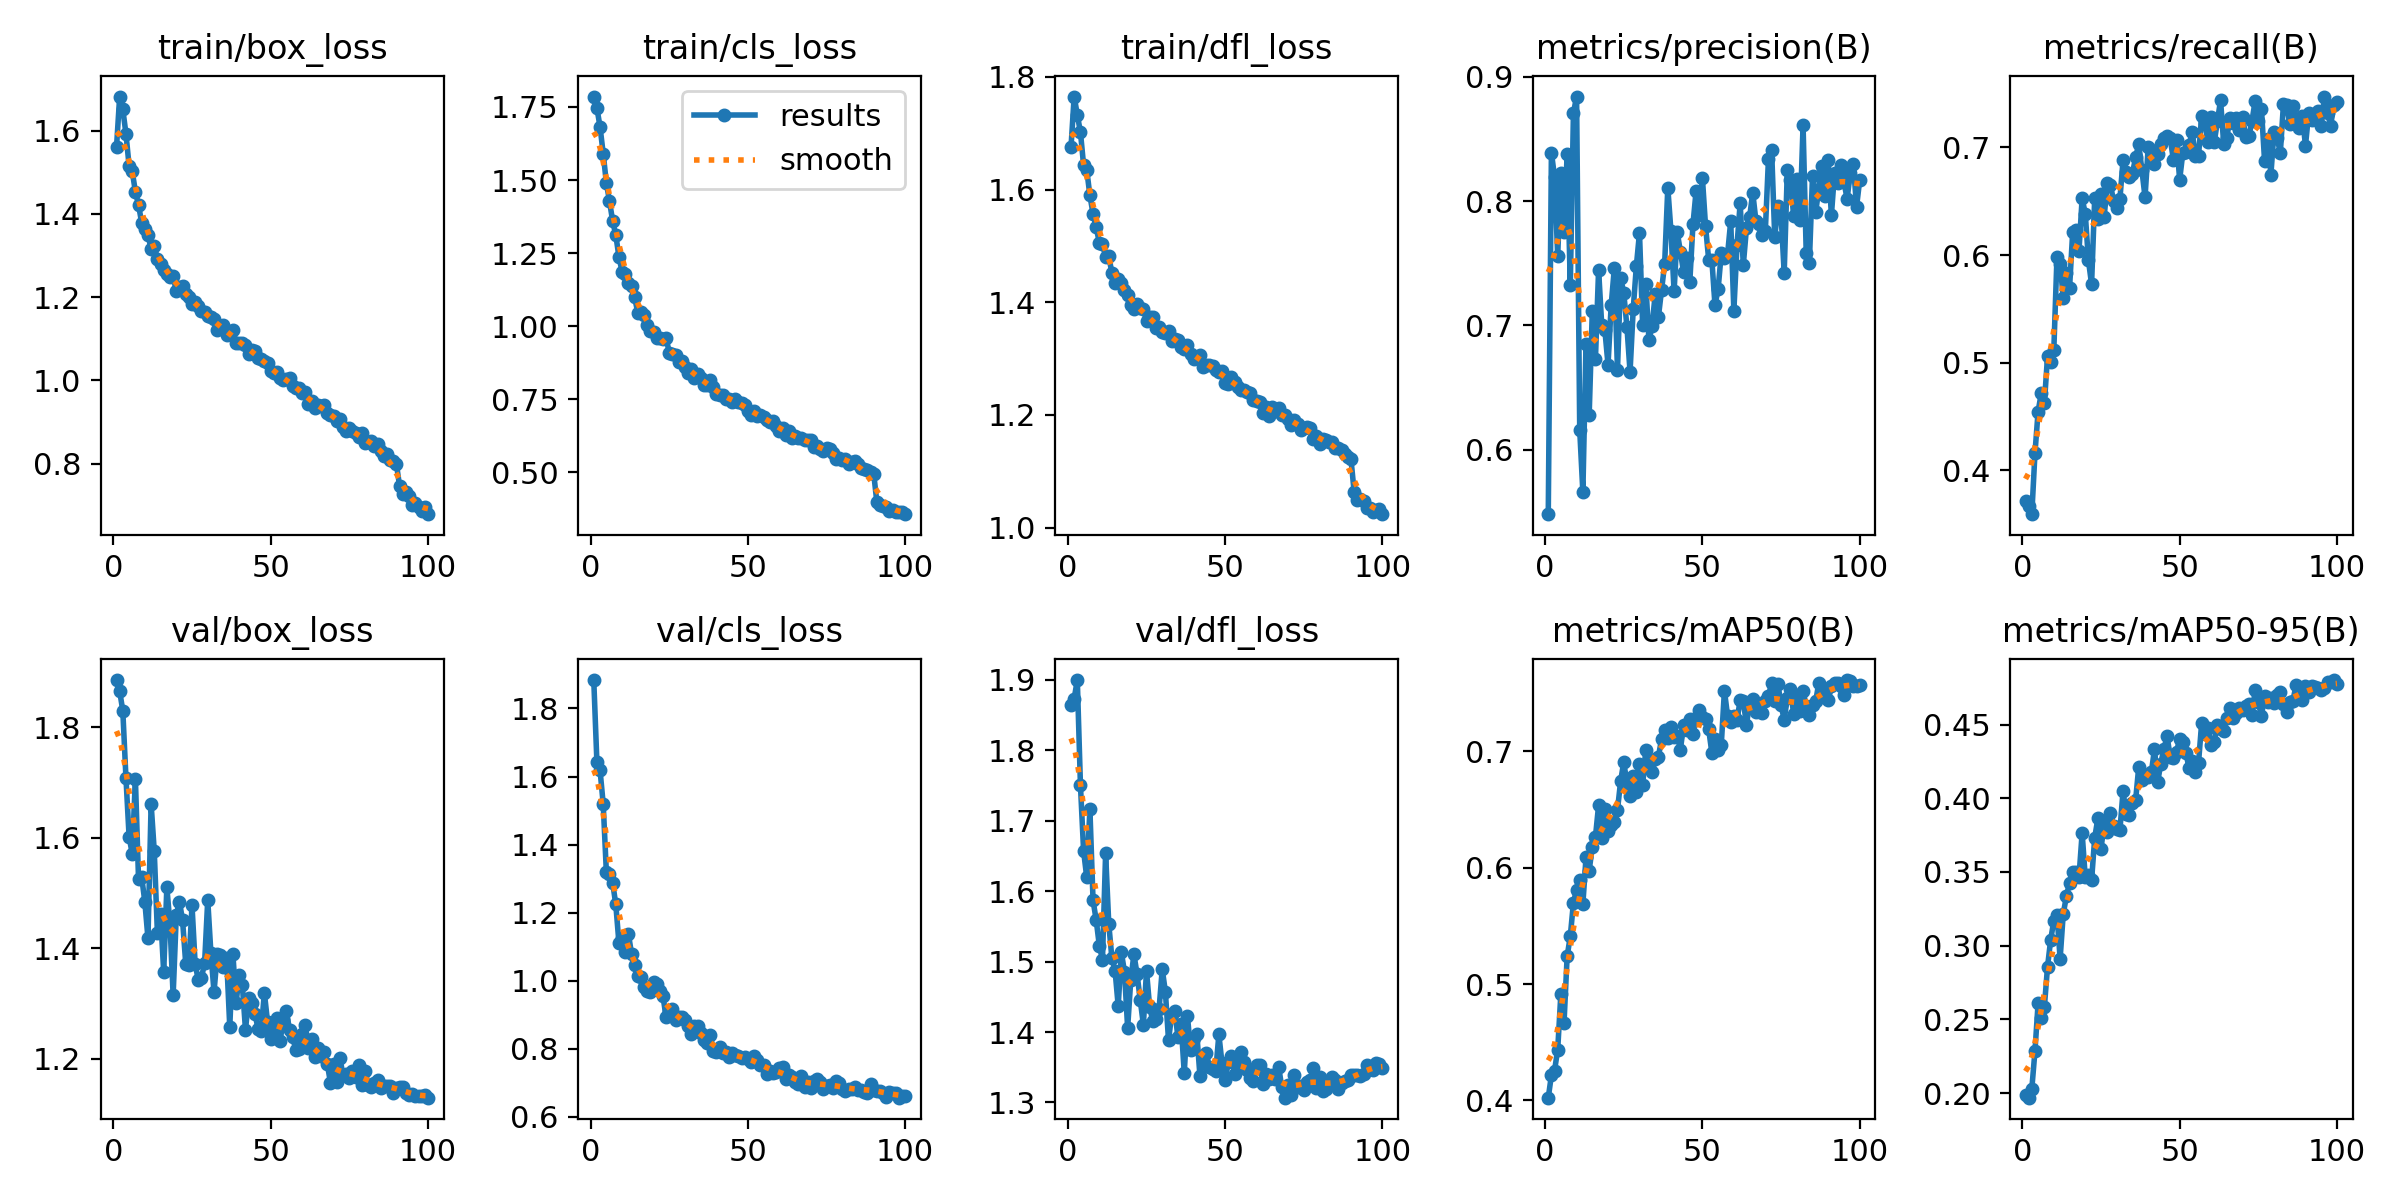

The data file committed next to this chart (first rows):
epoch, time, train/box_loss, train/cls_loss, train/dfl_loss, metrics/precision(B), metrics/recall(B), metrics/mAP50(B), metrics/mAP50-95(B), val/box_loss, val/cls_loss, val/dfl_loss, lr/pg0, lr/pg1, lr/pg2
1, 133.4, 1.561, 1.786, 1.676, 0.5484, 0.372, 0.4024, 0.1985, 1.885, 1.884, 1.865, 0.0004755, 0.0004755, 0.0004755
2, 260.8, 1.682, 1.747, 1.765, 0.8388, 0.3674, 0.4217, 0.1968, 1.865, 1.642, 1.873, 0.0009424, 0.0009424, 0.0009424
3, 386.2, 1.651, 1.681, 1.733, 0.8193, 0.3594, 0.4257, 0.2028, 1.829, 1.618, 1.9, 0.0014, 0.0014, 0.0014
4, 512.3, 1.593, 1.591, 1.702, 0.7558, 0.4158, 0.4436, 0.2284, 1.708, 1.519, 1.75, 0.001387, 0.001387, 0.001387
5, 638.9, 1.516, 1.491, 1.643, 0.8226, 0.4547, 0.4915, 0.2608, 1.602, 1.32, 1.657, 0.001372, 0.001372, 0.001372
6, 766.1, 1.502, 1.428, 1.635, 0.7754, 0.4715, 0.4661, 0.2511, 1.57, 1.313, 1.619, 0.001358, 0.001358, 0.001358
7, 893.2, 1.454, 1.36, 1.59, 0.8374, 0.4626, 0.5238, 0.2586, 1.706, 1.288, 1.716, 0.001344, 0.001344, 0.001344
8, 1026, 1.422, 1.312, 1.557, 0.7325, 0.506, 0.5411, 0.2857, 1.525, 1.224, 1.587, 0.00133, 0.00133, 0.00133
9, 1166, 1.379, 1.238, 1.533, 0.8705, 0.5006, 0.5699, 0.3041, 1.529, 1.111, 1.559, 0.001316, 0.001316, 0.001316
10, 1300, 1.364, 1.187, 1.506, 0.8839, 0.512, 0.5812, 0.317, 1.484, 1.124, 1.523, 0.001302, 0.001302, 0.001302
11, 1434, 1.349, 1.177, 1.504, 0.616, 0.598, 0.5894, 0.3211, 1.418, 1.083, 1.503, 0.001288, 0.001288, 0.001288
12, 1563, 1.317, 1.149, 1.481, 0.566, 0.592, 0.5688, 0.2911, 1.661, 1.137, 1.654, 0.001273, 0.001273, 0.001273
13, 1693, 1.322, 1.137, 1.481, 0.6852, 0.56, 0.6088, 0.3217, 1.575, 1.079, 1.554, 0.001259, 0.001259, 0.001259
14, 1824, 1.292, 1.099, 1.452, 0.6277, 0.5838, 0.5975, 0.3336, 1.428, 1.047, 1.505, 0.001245, 0.001245, 0.001245
15, 1958, 1.281, 1.046, 1.435, 0.7118, 0.5695, 0.618, 0.3428, 1.462, 1.012, 1.487, 0.001231, 0.001231, 0.001231
16, 2091, 1.265, 1.049, 1.441, 0.6734, 0.6217, 0.6265, 0.3501, 1.357, 1.011, 1.437, 0.001217, 0.001217, 0.001217
17, 2224, 1.257, 1.039, 1.435, 0.7447, 0.6229, 0.6535, 0.3499, 1.51, 0.9797, 1.513, 0.001203, 0.001203, 0.001203
18, 2355, 1.249, 1.004, 1.423, 0.7001, 0.6041, 0.6253, 0.3468, 1.444, 0.9688, 1.485, 0.001189, 0.001189, 0.001189
19, 2486, 1.251, 0.9831, 1.412, 0.6961, 0.6528, 0.6506, 0.3764, 1.315, 0.9661, 1.406, 0.001174, 0.001174, 0.001174
20, 2626, 1.215, 0.9814, 1.395, 0.6685, 0.6382, 0.6316, 0.3463, 1.46, 0.9944, 1.474, 0.00116, 0.00116, 0.00116
21, 2766, 1.224, 0.9611, 1.388, 0.7162, 0.5952, 0.6364, 0.3478, 1.485, 0.9886, 1.51, 0.001146, 0.001146, 0.001146
22, 2907, 1.226, 0.9596, 1.397, 0.746, 0.573, 0.6389, 0.3443, 1.45, 0.9685, 1.482, 0.001132, 0.001132, 0.001132
23, 3046, 1.207, 0.9569, 1.39, 0.6643, 0.6532, 0.6495, 0.3733, 1.372, 0.9543, 1.446, 0.001118, 0.001118, 0.001118
24, 3181, 1.2, 0.9596, 1.388, 0.7383, 0.6335, 0.6742, 0.3864, 1.369, 0.8915, 1.41, 0.001104, 0.001104, 0.001104
25, 3314, 1.183, 0.9099, 1.368, 0.7262, 0.6568, 0.6908, 0.3656, 1.478, 0.9117, 1.487, 0.001089, 0.001089, 0.001089
26, 3446, 1.189, 0.9046, 1.374, 0.6991, 0.6356, 0.6723, 0.3831, 1.371, 0.9166, 1.435, 0.001075, 0.001075, 0.001075
27, 3578, 1.179, 0.9027, 1.374, 0.6628, 0.6669, 0.6619, 0.3768, 1.343, 0.8841, 1.416, 0.001061, 0.001061, 0.001061
28, 3710, 1.166, 0.8782, 1.355, 0.7129, 0.6648, 0.6789, 0.3898, 1.347, 0.8918, 1.419, 0.001047, 0.001047, 0.001047
29, 3842, 1.164, 0.8819, 1.356, 0.7476, 0.6506, 0.6649, 0.381, 1.373, 0.8932, 1.433, 0.001033, 0.001033, 0.001033
30, 3973, 1.154, 0.8617, 1.347, 0.7744, 0.6437, 0.6888, 0.3789, 1.487, 0.8829, 1.489, 0.001019, 0.001019, 0.001019
31, 4100, 1.153, 0.8392, 1.346, 0.7004, 0.6518, 0.6711, 0.3783, 1.392, 0.8653, 1.457, 0.001005, 0.001005, 0.001005
32, 4226, 1.147, 0.8536, 1.35, 0.7336, 0.6879, 0.7012, 0.4047, 1.321, 0.843, 1.388, 0.0009904, 0.0009904, 0.0009904
33, 4352, 1.121, 0.8247, 1.332, 0.6884, 0.6767, 0.6859, 0.3896, 1.389, 0.8658, 1.425, 0.0009763, 0.0009763, 0.0009763
34, 4478, 1.129, 0.8369, 1.336, 0.6993, 0.6721, 0.6822, 0.3885, 1.387, 0.8667, 1.429, 0.0009621, 0.0009621, 0.0009621
35, 4604, 1.134, 0.8215, 1.332, 0.7255, 0.6757, 0.6933, 0.3965, 1.367, 0.845, 1.392, 0.000948, 0.000948, 0.000948
36, 4730, 1.109, 0.7987, 1.321, 0.7066, 0.6909, 0.6953, 0.3987, 1.383, 0.8244, 1.412, 0.0009339, 0.0009339, 0.0009339
37, 4856, 1.111, 0.798, 1.317, 0.7282, 0.7028, 0.7102, 0.4215, 1.258, 0.8169, 1.342, 0.0009197, 0.0009197, 0.0009197
38, 4982, 1.12, 0.8161, 1.324, 0.7495, 0.6787, 0.7184, 0.4125, 1.39, 0.8412, 1.423, 0.0009056, 0.0009056, 0.0009056
39, 5108, 1.091, 0.7913, 1.308, 0.8107, 0.6538, 0.7115, 0.4151, 1.301, 0.7925, 1.374, 0.0008914, 0.0008914, 0.0008914
40, 5234, 1.089, 0.7677, 1.299, 0.7757, 0.7003, 0.7205, 0.4144, 1.351, 0.7896, 1.392, 0.0008773, 0.0008773, 0.0008773
41, 5360, 1.09, 0.7643, 1.303, 0.7274, 0.6979, 0.7124, 0.4177, 1.333, 0.8043, 1.397, 0.0008631, 0.0008631, 0.0008631
42, 5486, 1.085, 0.7642, 1.307, 0.7749, 0.6849, 0.7133, 0.4332, 1.253, 0.7882, 1.337, 0.000849, 0.000849, 0.000849
43, 5613, 1.063, 0.7498, 1.286, 0.7594, 0.694, 0.7014, 0.4108, 1.309, 0.7911, 1.365, 0.0008348, 0.0008348, 0.0008348
44, 5739, 1.073, 0.7527, 1.288, 0.7431, 0.703, 0.7224, 0.4236, 1.301, 0.7757, 1.37, 0.0008207, 0.0008207, 0.0008207
45, 5865, 1.072, 0.7417, 1.29, 0.7542, 0.7087, 0.7179, 0.4336, 1.282, 0.7858, 1.35, 0.0008065, 0.0008065, 0.0008065
46, 5991, 1.055, 0.7507, 1.288, 0.7353, 0.7103, 0.7279, 0.4421, 1.255, 0.7801, 1.348, 0.0007924, 0.0007924, 0.0007924
47, 6117, 1.051, 0.7424, 1.28, 0.7812, 0.7083, 0.7145, 0.4281, 1.251, 0.7771, 1.344, 0.0007782, 0.0007782, 0.0007782
48, 6244, 1.046, 0.7375, 1.276, 0.8081, 0.6886, 0.7285, 0.4276, 1.32, 0.7734, 1.397, 0.0007641, 0.0007641, 0.0007641
49, 6370, 1.042, 0.7307, 1.279, 0.7885, 0.7071, 0.7351, 0.4315, 1.267, 0.7764, 1.356, 0.0007499, 0.0007499, 0.0007499
50, 6496, 1.024, 0.711, 1.257, 0.8185, 0.6699, 0.7291, 0.4404, 1.236, 0.7684, 1.331, 0.0007358, 0.0007358, 0.0007358
51, 6622, 1.018, 0.6969, 1.255, 0.7797, 0.6948, 0.7279, 0.4381, 1.253, 0.7613, 1.357, 0.0007216, 0.0007216, 0.0007216
52, 6748, 1.02, 0.7085, 1.268, 0.7528, 0.6954, 0.7188, 0.4306, 1.274, 0.7772, 1.367, 0.0007075, 0.0007075, 0.0007075
53, 6874, 1.005, 0.6919, 1.258, 0.7529, 0.7026, 0.6988, 0.4206, 1.233, 0.7675, 1.341, 0.0006934, 0.0006934, 0.0006934
54, 7000, 1.002, 0.6966, 1.25, 0.7163, 0.7141, 0.7102, 0.4256, 1.27, 0.7511, 1.351, 0.0006792, 0.0006792, 0.0006792
55, 7128, 1.003, 0.6905, 1.245, 0.7294, 0.6917, 0.7015, 0.4177, 1.288, 0.7517, 1.371, 0.0006651, 0.0006651, 0.0006651
56, 7255, 1.005, 0.68, 1.244, 0.758, 0.6923, 0.7057, 0.4242, 1.252, 0.726, 1.357, 0.0006509, 0.0006509, 0.0006509
57, 7381, 0.987, 0.6736, 1.241, 0.7544, 0.7296, 0.7521, 0.4513, 1.239, 0.7352, 1.346, 0.0006368, 0.0006368, 0.0006368
58, 7508, 0.9819, 0.676, 1.239, 0.7571, 0.7223, 0.7304, 0.4438, 1.216, 0.729, 1.334, 0.0006226, 0.0006226, 0.0006226
59, 7634, 0.9806, 0.6598, 1.227, 0.7838, 0.7047, 0.7248, 0.4476, 1.217, 0.7324, 1.331, 0.0006085, 0.0006085, 0.0006085
60, 7761, 0.9692, 0.6406, 1.224, 0.712, 0.7285, 0.73, 0.4363, 1.246, 0.7437, 1.353, 0.0005943, 0.0005943, 0.0005943
... 40 more rows
